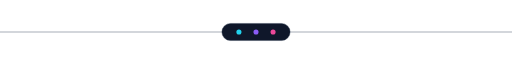
t = 0.00 s
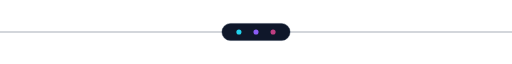
t = 0.13 s
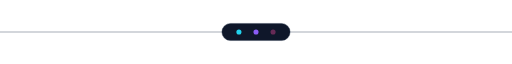
t = 0.38 s
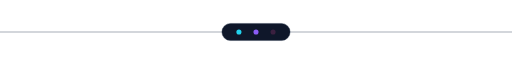
t = 0.50 s
t = 0.63 s: frame unchanged from t = 0.38 s, image omitted
t = 0.88 s: frame unchanged from t = 0.13 s, image omitted

The animated SVG that drew these frames (rendered in a browser with its animation timeline set to each time). Animation: 1 SMIL element (animate=1); one cycle of 1.00 s, repeats indefinitely.

<svg xmlns="http://www.w3.org/2000/svg" viewBox="0 0 1200 110" width="100%" height="110" role="img">
  <title>Divider Data Capsul</title>
  <desc>An animated README SVG asset illustrating Divider Data Capsul.</desc>

  <line x1="0" y1="55" x2="520" y2="55" stroke="#334155"/>
  <line x1="680" y1="55" x2="1200" y2="55" stroke="#334155"/>

  <rect x="520" y="35" width="160" height="40" rx="20" fill="#0f172a" stroke="#334155"/>

  <circle cx="560" cy="55" r="6" fill="#22d3ee"/>
  <circle cx="600" cy="55" r="6" fill="#8b5cf6"/>
  <circle cx="640" cy="55" r="6" fill="#ec4899">
    <animate attributeName="opacity" values="1;0.2;1" dur="1s" repeatCount="indefinite"/>
  </circle>
</svg>
